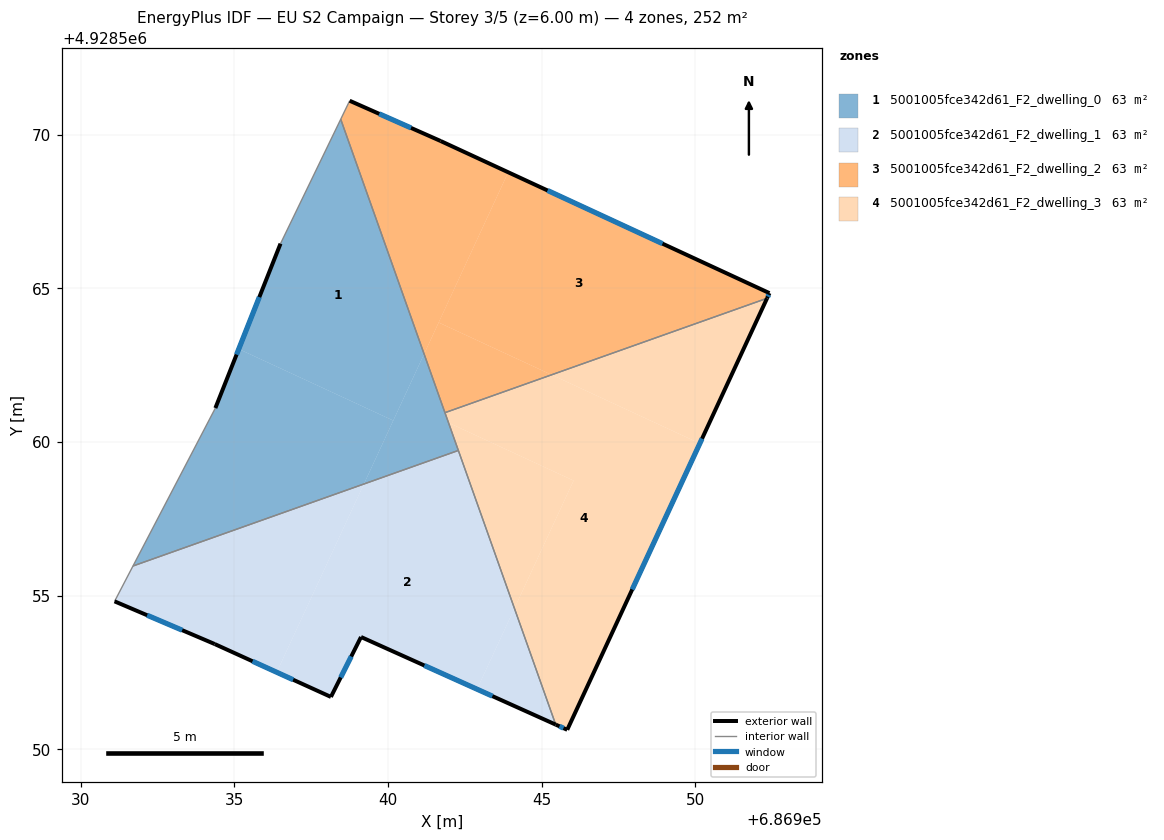
=== STOREY PLAN SPEC (per zone: floor XY polygon, exterior-wall plan segments, windows/doors) ===
zone 1: 5001005fce342d61_F2_dwelling_0  (63.1 m²)
  floor: (686938.46, 4928570.50) (686941.18, 4928562.86) (686940.17, 4928560.70) (686935.15, 4928563.02) (686936.51, 4928566.45)
  floor: (686940.17, 4928560.70) (686939.22, 4928558.63) (686931.70, 4928555.96) (686934.39, 4928561.10) (686935.15, 4928563.02)
  floor: (686941.18, 4928562.86) (686942.29, 4928559.72) (686939.22, 4928558.63)
  exterior wall: (686936.51, 4928566.45) – (686934.39, 4928561.10)  [5.8 m]
    window: (686935.82, 4928564.71) – (686935.07, 4928562.84)  [2.1 m²]
  interior walls: 5
zone 2: 5001005fce342d61_F2_dwelling_1  (63.1 m²)
  floor: (686939.22, 4928558.63) (686936.38, 4928552.50) (686934.36, 4928553.42) (686931.10, 4928554.81) (686931.70, 4928555.96)
  floor: (686942.29, 4928559.72) (686944.12, 4928554.58) (686942.90, 4928551.95) (686939.12, 4928553.65) (686938.15, 4928551.70) (686936.38, 4928552.50) (686939.22, 4928558.63)
  floor: (686944.12, 4928554.58) (686945.46, 4928550.80) (686942.90, 4928551.95)
  exterior wall: (686934.36, 4928553.42) – (686938.15, 4928551.70)  [4.2 m]
    window: (686935.59, 4928552.86) – (686936.92, 4928552.26)  [1.5 m²]
  exterior wall: (686931.10, 4928554.81) – (686934.36, 4928553.42)  [3.5 m]
    window: (686932.17, 4928554.36) – (686933.30, 4928553.87)  [1.3 m²]
  exterior wall: (686939.12, 4928553.65) – (686945.46, 4928550.80)  [6.9 m]
    window: (686941.19, 4928552.72) – (686943.40, 4928551.73)  [2.5 m²]
  exterior wall: (686938.15, 4928551.70) – (686939.12, 4928553.65)  [2.2 m]
    window: (686938.46, 4928552.34) – (686938.81, 4928553.02)  [0.8 m²]
  interior walls: 3
zone 3: 5001005fce342d61_F2_dwelling_2  (63.1 m²)
  floor: (686952.42, 4928564.84) (686952.34, 4928564.67) (686945.33, 4928562.18) (686941.65, 4928563.89) (686943.92, 4928568.77)
  floor: (686943.92, 4928568.77) (686941.18, 4928562.86) (686938.46, 4928570.50) (686938.76, 4928571.10) (686941.71, 4928569.79)
  floor: (686945.33, 4928562.18) (686941.85, 4928560.95) (686941.18, 4928562.86) (686941.65, 4928563.89)
  exterior wall: (686941.71, 4928569.79) – (686938.76, 4928571.10)  [3.2 m]
    window: (686940.75, 4928570.22) – (686939.72, 4928570.68)  [1.2 m²]
  exterior wall: (686952.42, 4928564.84) – (686941.71, 4928569.79)  [11.8 m]
    window: (686948.94, 4928566.45) – (686945.19, 4928568.18)  [4.3 m²]
  exterior wall: (686952.34, 4928564.67) – (686952.42, 4928564.84)  [0.2 m]
    window: (686952.36, 4928564.73) – (686952.39, 4928564.79)  [0.1 m²]
  interior walls: 3
zone 4: 5001005fce342d61_F2_dwelling_3  (63.1 m²)
  floor: (686950.15, 4928559.95) (686945.83, 4928550.63) (686945.46, 4928550.80) (686944.12, 4928554.58) (686946.04, 4928558.74) (686941.97, 4928560.63) (686941.85, 4928560.95) (686945.33, 4928562.18)
  floor: (686952.34, 4928564.67) (686950.15, 4928559.95) (686945.33, 4928562.18)
  floor: (686946.04, 4928558.74) (686944.12, 4928554.58) (686941.97, 4928560.63)
  exterior wall: (686945.83, 4928550.63) – (686952.34, 4928564.67)  [15.5 m]
    window: (686947.95, 4928555.20) – (686950.22, 4928560.11)  [5.7 m²]
  exterior wall: (686945.46, 4928550.80) – (686945.83, 4928550.63)  [0.4 m]
    window: (686945.58, 4928550.75) – (686945.71, 4928550.69)  [0.2 m²]
  interior walls: 3

=== DERIVED (storey summary) ===
Building: EU S2 Campaign
Storey: 3 of 5  (floor level z = 6.00 m)
Storey gross floor area: 252.4 m²
Zones on this storey: 4
  - 5001005fce342d61_F2_dwelling_0: floor 63.1 m²; exterior wall 5.8 m (17.3 m²); 1 window(s) 2.1 m²; WWR 12.2%
  - 5001005fce342d61_F2_dwelling_1: floor 63.1 m²; exterior wall 16.8 m (50.5 m²); 4 window(s) 6.2 m²; WWR 12.2%
  - 5001005fce342d61_F2_dwelling_2: floor 63.1 m²; exterior wall 15.2 m (45.6 m²); 3 window(s) 5.6 m²; WWR 12.2%
  - 5001005fce342d61_F2_dwelling_3: floor 63.1 m²; exterior wall 15.9 m (47.7 m²); 2 window(s) 5.8 m²; WWR 12.2%
Zone adjacency (shared interzone walls):
  - 5001005fce342d61_F2_dwelling_0 ↔ 5001005fce342d61_F2_dwelling_1
  - 5001005fce342d61_F2_dwelling_0 ↔ 5001005fce342d61_F2_dwelling_2
  - 5001005fce342d61_F2_dwelling_0 ↔ 5001005fce342d61_F2_dwelling_3
  - 5001005fce342d61_F2_dwelling_1 ↔ 5001005fce342d61_F2_dwelling_3
  - 5001005fce342d61_F2_dwelling_2 ↔ 5001005fce342d61_F2_dwelling_3